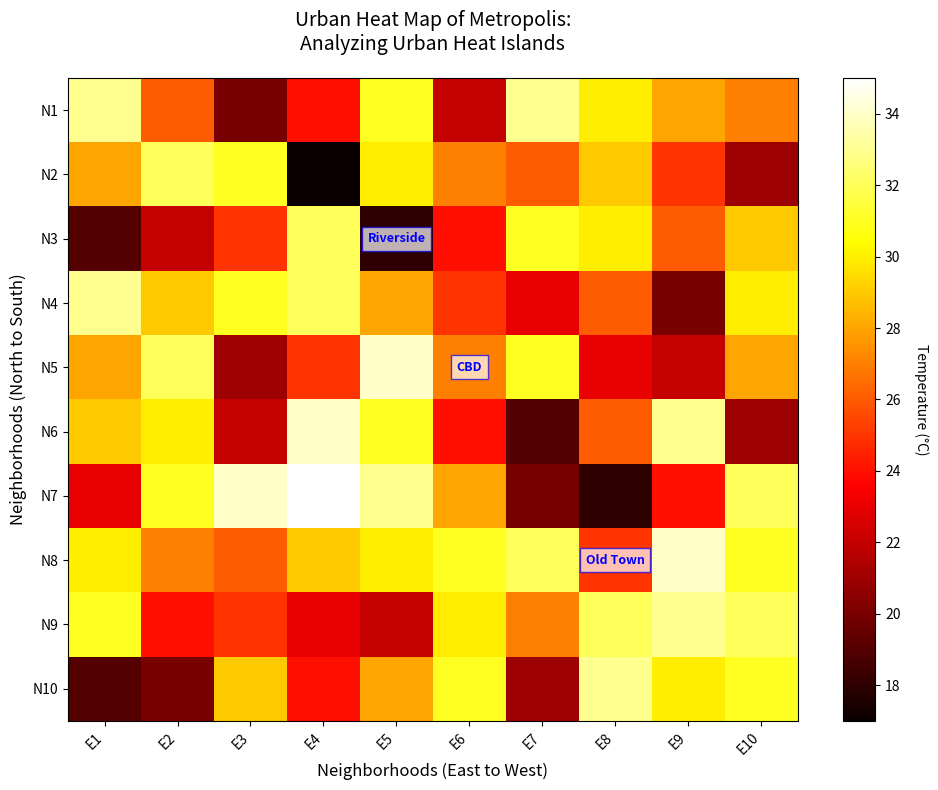

Generate this figure with matplotlib:
import matplotlib.pyplot as plt
import numpy as np

# Altered temperature data for a 10x10 grid representing the city
temperature_data = np.array([
    [33, 26, 20, 24, 31, 22, 33, 30, 28, 27],
    [28, 32, 31, 17, 30, 27, 26, 29, 25, 21],
    [19, 22, 25, 32, 18, 24, 31, 30, 26, 29],
    [33, 29, 31, 32, 28, 25, 23, 26, 20, 30],
    [28, 32, 21, 25, 34, 27, 31, 23, 22, 28],
    [29, 30, 22, 34, 31, 24, 19, 26, 33, 21],
    [23, 31, 34, 35, 33, 28, 20, 18, 24, 32],
    [30, 27, 26, 29, 30, 31, 32, 25, 34, 31],
    [31, 24, 25, 23, 22, 30, 27, 32, 33, 32],
    [19, 20, 29, 24, 28, 31, 21, 33, 30, 31],
])

fig, ax = plt.subplots(figsize=(10, 8))
cax = ax.imshow(temperature_data, cmap='hot', interpolation='nearest', aspect='auto')
cbar = fig.colorbar(cax, ax=ax, orientation='vertical')
cbar.set_label('Temperature (°C)', rotation=270, labelpad=20)

ax.set_xlabel('Neighborhoods (East to West)', fontsize=12)
ax.set_ylabel('Neighborhoods (North to South)', fontsize=12)
ax.set_xticks(range(10))
ax.set_yticks(range(10))
ax.set_xticklabels([f'E{i+1}' for i in range(10)], rotation=45, ha='right', fontsize=10)
ax.set_yticklabels([f'N{i+1}' for i in range(10)], fontsize=10)
ax.set_title('Urban Heat Map of Metropolis:\nAnalyzing Urban Heat Islands', fontsize=14, pad=20)

annotations = {
    (4, 5): 'CBD',
    (7, 7): 'Old Town',
    (2, 4): 'Riverside'
}

for (i, j), text in annotations.items():
    ax.text(j, i, text, ha='center', va='center', color='blue', fontsize=9, fontweight='bold',
            bbox=dict(facecolor='white', alpha=0.7, edgecolor='blue'))

ax.grid(False)
plt.tight_layout()
plt.show()
